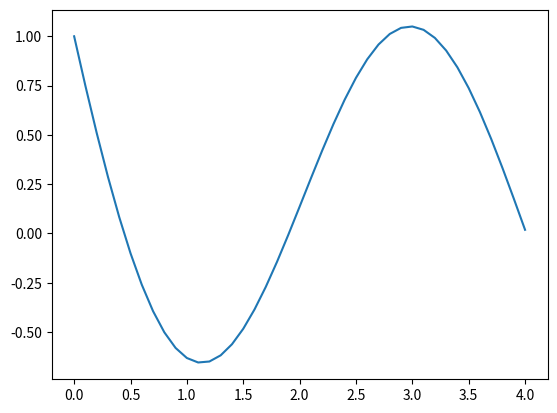

Write Python code to recreate this figure.
# [redacted]
import numpy as np
import matplotlib.pyplot as plt
# Lambda que calcula a funçao pedida na questão
funcao1 = lambda array: np.exp(-array) - np.sin(np.pi*array/2)
step = 0.1
eixo_x = np.arange(0, 4 + step, step)# Array eixo x
eixo_y = funcao1(eixo_x)# Array eixo y

plt.plot(eixo_x, eixo_y)#plot do gráfico
plt.savefig('funcao1.pdf')
plt.show()
